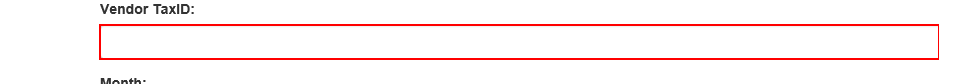
Task: Download all the monthly reports for a specific vendor and 
generate a yearly report. 
Workflow: System1_CreateYearlyReport

Step 1: type [in_TaxID] into the text box in window 'ACME System 1 - Download Monthly Report'

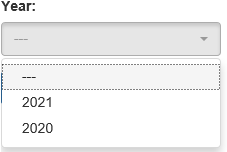
Step 2: select [in_Year] in the drop-down in window 'ACME System 1 - Download Monthly Report'

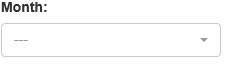
Step 3: select [month] in the drop-down in window 'ACME System 1 - Download Monthly Report'

Step 4: click on the button in window 'ACME System 1 - Download Monthly Report' (no picture)

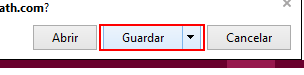
Step 5: find the split button 'Guardar' in window 'ACME System 1 - Download Monthly Report - Internet Explorer' (iexplore.exe)

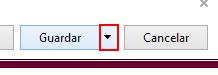
Step 6 [then]: click on the drop down button in window 'ACME System 1 - Download Monthly Report - Internet Explorer' (iexplore.exe)

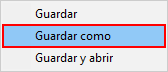
Step 7: click on 'Guardar como' (iexplore.exe)

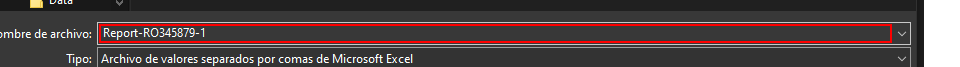
Step 8: type "[ReportFilePath+"[k(enter)]"]" in window 'Guardar como' (iexplore.exe)

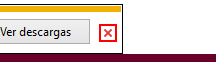
Step 9: click on the push button 'Cerrar' in window 'ACME System 1 - Download Monthly Report - Internet Explorer' (iexplore.exe)

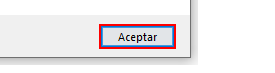
Step 10 [else]: click in window 'Mensaje de la página web' (iexplore.exe)
